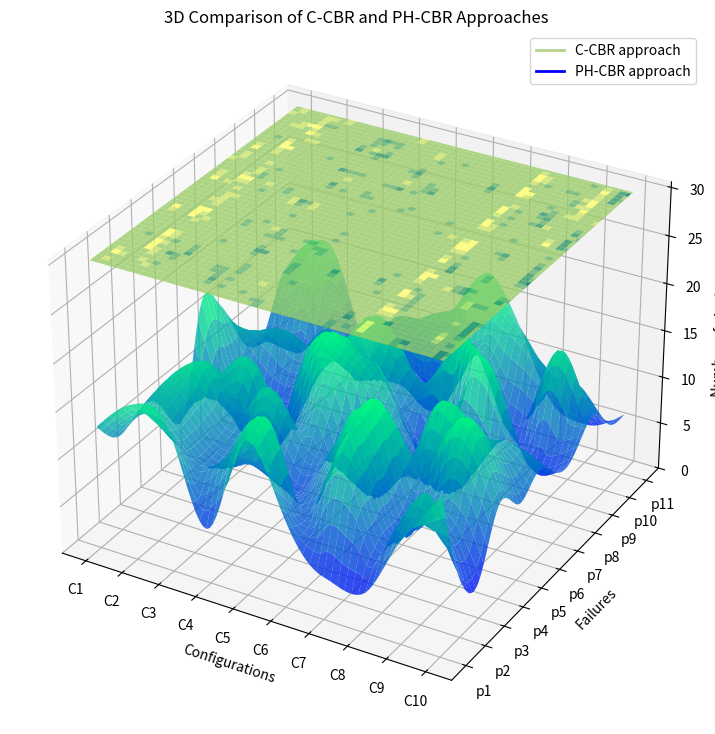

Generate this figure with matplotlib:
import numpy as np
import matplotlib.pyplot as plt
from mpl_toolkits.mplot3d import Axes3D
from scipy.interpolate import griddata
from matplotlib.lines import Line2D

# Paramètres
num_pannes = 11
num_configurations = 10
num_points_per_panne = 100 // num_pannes

# Créer des données pour l'approche classique (toutes les pannes à 30)
x1 = np.tile(np.linspace(0, 10, num_configurations), num_pannes)
y1 = np.repeat(np.arange(1, num_pannes + 1), num_configurations)
z1 = np.ones_like(x1) * 30  # Valeurs constantes à 30

# Créer des données pour l'approche hypothétique (valeurs variées entre 4 et 17)
x2 = np.tile(np.linspace(0, 10, num_configurations), num_pannes)
y2 = np.repeat(np.arange(1, num_pannes + 1), num_configurations)
z2 = np.random.uniform(4, 17, len(x2))  # Génère des valeurs entre 4 et 17

# S'assurer qu'au moins une fois les valeurs 4 et 17 sont incluses
z2[np.random.randint(0, len(z2))] = 4
z2[np.random.randint(0, len(z2))] = 17

# Créer une grille régulière pour l'interpolation
x_grid, y_grid = np.meshgrid(np.linspace(0, 10, 100), np.linspace(1, 11, 100))

# Interpoler les données pour les deux approches
z1_interp = griddata((x1, y1), z1, (x_grid, y_grid), method='cubic')
z2_interp = griddata((x2, y2), z2, (x_grid, y_grid), method='cubic')

# Créer la figure et l'espace 3D avec une taille plus grande
fig = plt.figure(figsize=(12, 9))
ax = fig.add_subplot(111, projection='3d')


# Tracer l'approche classique avec une interpolation lisse et une couleur différente
ax.plot_surface(x_grid, y_grid, z1_interp, cmap='summer', alpha=0.8)

# Tracer l'approche hypothétique avec une interpolation lisse et une couleur différente
surface = ax.plot_surface(x_grid, y_grid, z2_interp, cmap='winter', alpha=0.8)

# Ajouter des légendes et des titres
ax.set_xlabel('Configurations')
ax.set_ylabel('Failures')
ax.set_zlabel('Number of obs features')
ax.set_title('3D Comparison of C-CBR and PH-CBR Approaches')

# Définir les étiquettes de l'axe des x avec un espacement plus grand
xticks = np.linspace(0, 10, num_configurations)  # Créer des positions pour les ticks
xlabels = ['C1', 'C2', 'C3', 'C4', 'C5', 'C6', 'C7', 'C8', 'C9', 'C10']  # Créer les labels
ax.set_xticks(xticks)
ax.set_xticklabels(xlabels)

# Définir les étiquettes de l'axe des y avec un espacement plus grand
yticks = np.arange(1, num_pannes + 1)  # Créer des positions pour les ticks (1 à num_pannes)
ylabels = [f'p{i}' for i in range(1, num_pannes + 1)]  # Créer les labels
ax.set_yticks(yticks)
ax.set_yticklabels(ylabels)

# Définir les étiquettes de l'axe des z avec un espacement plus grand
zticks = np.linspace(0, 30, 7)  # Séquence de 0 à 30 avec 7 étiquettes
ax.set_zticks(zticks)

# Créer la légende à partir des lignes tracées
legend_elements = [Line2D([0], [0], color='#b4d28b', lw=2, label='C-CBR approach'),
                   Line2D([0], [0], color='blue', lw=2, label='PH-CBR approach')]
ax.legend(handles=legend_elements, loc='upper right')
# Trouver les valeurs minimales et maximales pour les deux approches
z1_min, z1_max = np.min(z1), np.max(z1)
z2_min, z2_max = np.min(z2), np.max(z2)



# # Déterminer la position maximale le long de l'axe z
# z_max_position = max(ax.get_xlim())
#
# # Ajouter des étiquettes pour les valeurs minimales et maximales à droite de l'axe des "Number of obs features"
# ax.text(z_max_position + 1, y_grid.min(), z1_min, f'Min: {z1_min:.2f}', color='orange', fontsize=10, ha='right')
# ax.text(z_max_position + 1, y_grid.min(), z1_max, f'Max: {z1_max:.2f}', color='orange', fontsize=10, ha='right')
# ax.text(z_max_position + 1, y_grid.min(), z2_min, f'Min: {z2_min:.2f}', color='blue', fontsize=10, ha='right')
# ax.text(z_max_position + 1, y_grid.min(), z2_max, f'Max: {z2_max:.2f}', color='blue', fontsize=10, ha='right')

# Afficher la figure

# # Déterminer la position maximale le long de l'axe z
# z_max_position = z1_interp.max()
#
# # Ajouter des étiquettes pour les valeurs minimales et maximales à droite de l'axe des "Number of obs features"
# ax.text(10.5, 11, z1_min, f'Min: {z1_min:.2f}', color='orange', fontsize=10, ha='right', weight='bold')
# ax.text(10.5, 11, z1_max, f'Max: {z1_max:.2f}', color='orange', fontsize=10, ha='right', weight='bold')
# ax.text(10.5, 11, z2_min, f'Min: {z2_min:.2f}', color='blue', fontsize=10, ha='right', weight='bold')
# ax.text(10.5, 11, z2_max, f'Max: {z2_max:.2f}', color='blue', fontsize=10, ha='right', weight='bold')

plt.show()